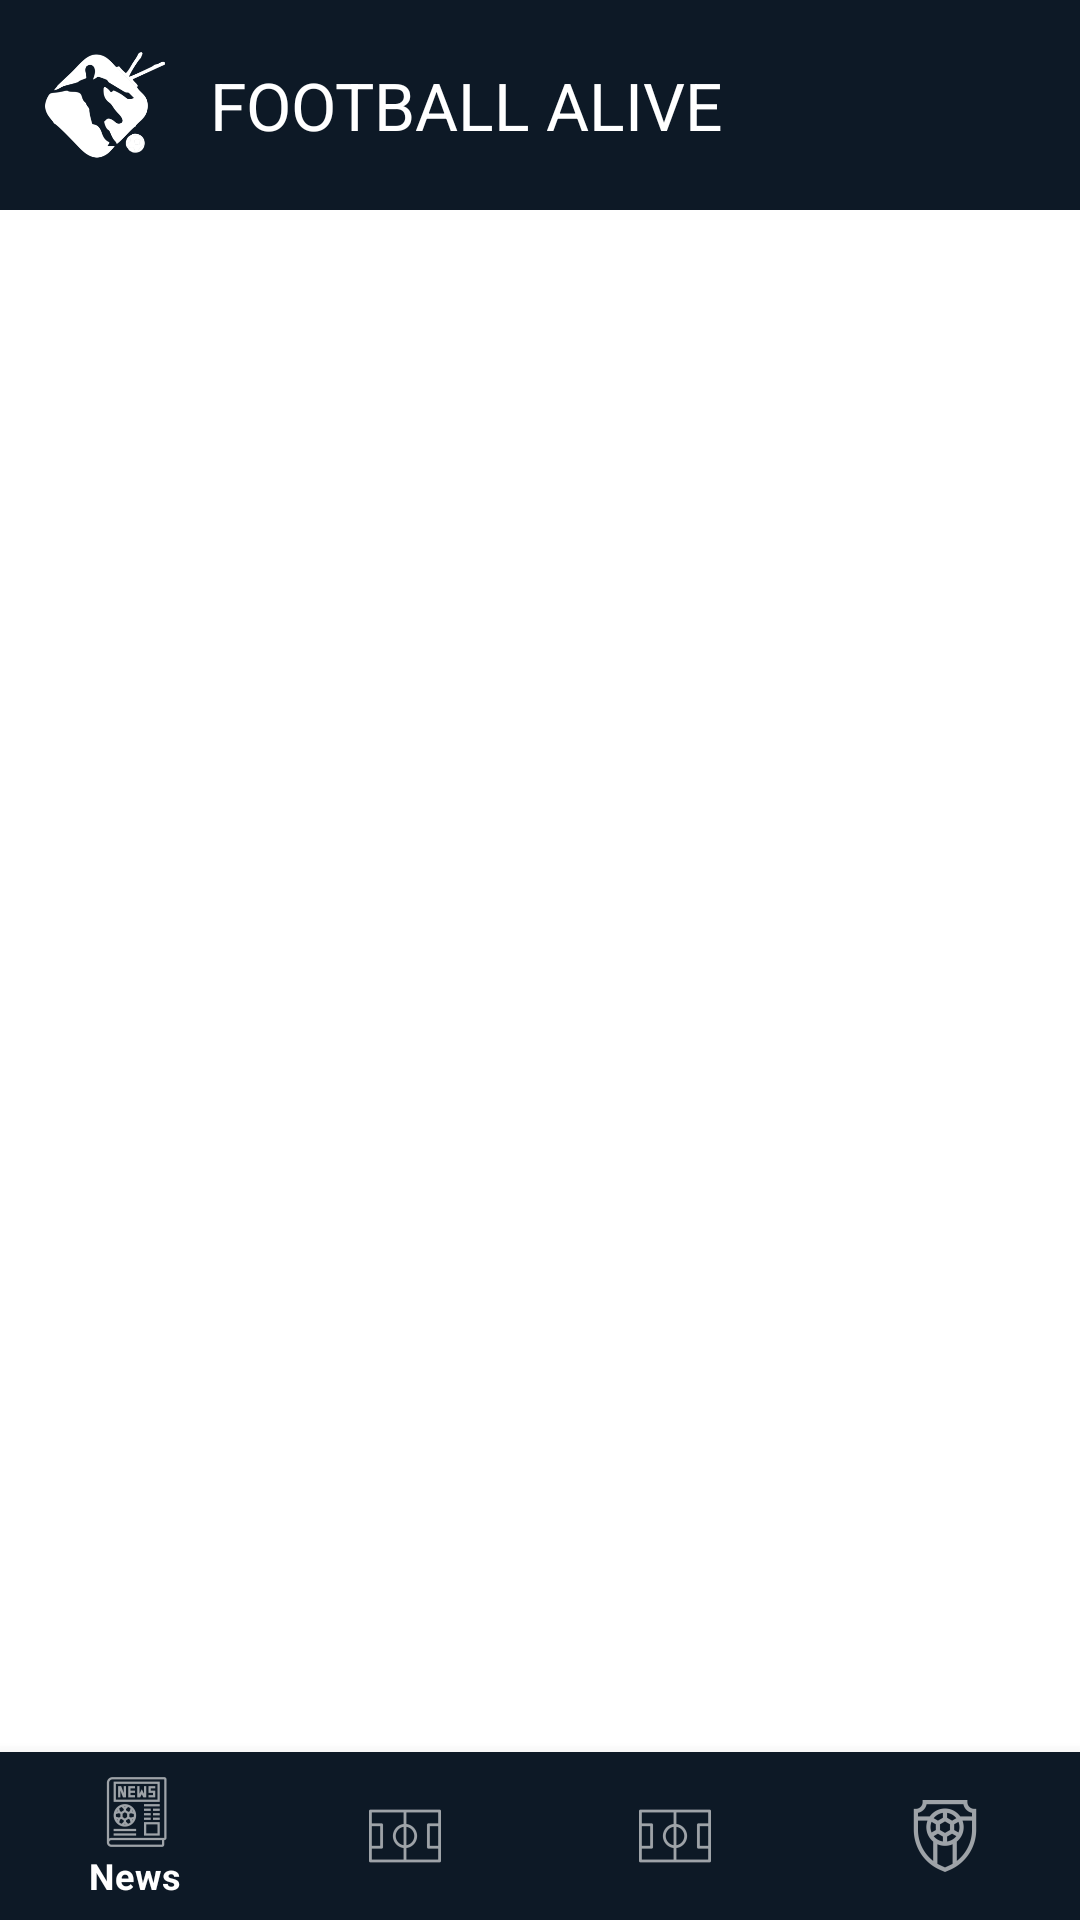

This screen was rendered from an Android layout file. Write that file and the resources it references.
<!-- AndroidManifest.xml: application theme Theme.FootballAlive -->
<!-- res/layout/activity_main.xml -->
<?xml version="1.0" encoding="utf-8"?>
<LinearLayout xmlns:android="http://schemas.android.com/apk/res/android"
    xmlns:app="http://schemas.android.com/apk/res-auto"
    xmlns:tools="http://schemas.android.com/tools"
    android:orientation="vertical"
    android:layout_width="match_parent"
    android:layout_height="match_parent"
    tools:context=".MainActivity">

    <include
        layout="@layout/toolbar" />

    <FrameLayout
        android:id="@+id/main_activity_fragment_container"
        android:layout_width="match_parent"
        android:layout_height="0dp"
        android:layout_weight="1" />
    <com.google.android.material.bottomnavigation.BottomNavigationView
        android:id="@+id/bottom_navigation"
        android:layout_width="match_parent"
        android:layout_height="wrap_content"
        android:layout_alignParentBottom="true"
        android:background="@color/black"
        app:itemIconTint="@color/white"
        app:itemTextColor="@color/white"
        app:menu="@menu/bottom_menu"
        />

</LinearLayout>
<!-- res/layout/toolbar.xml (included above) -->
<?xml version="1.0" encoding="utf-8"?>
<LinearLayout xmlns:android="http://schemas.android.com/apk/res/android"
    xmlns:app="http://schemas.android.com/apk/res-auto"
    android:background="@color/black"
    android:orientation="horizontal"
    android:layout_width="match_parent"
    android:layout_height="70dp">

    <ImageView
        android:layout_margin="15dp"
        android:src="@drawable/splash_logo_white"
        android:id="@+id/toolbar_ivAppLogo"
        android:layout_width="40dp"
        android:layout_height="40dp"
        app:tint="#fff" />

        <TextView
            android:layout_gravity="center_vertical"

            android:layout_weight="1"
            android:layout_width="0dp"
            android:textColor="#fff"
            android:text="FOOTBALL ALIVE"
            android:textSize="22sp"
            android:layout_height="wrap_content"/>

    <ImageView
        android:layout_margin="15dp"
        android:src="@drawable/ic_action_name"
        android:id="@+id/toolbar_ivUserAvatar"
        android:layout_width="40dp"
        android:layout_height="40dp"
        app:tint="#fff" />
</LinearLayout>
<!-- resources referenced by this layout -->
<resources>
  <color name="black">#0d1926</color>
  <color name="white">#FFFFFFFF</color>
  <!-- drawable splash_logo_white: png bitmap (drawable, 23841 bytes) -->
  <style name="Theme.FootballAlive" parent="Theme.MaterialComponents.DayNight.NoActionBar">
          
          <item name="colorPrimary">@color/black</item>
          
          <item name="colorSecondary">@color/red</item>
      </style>
  <color name="red">#e62126</color>
</resources>
